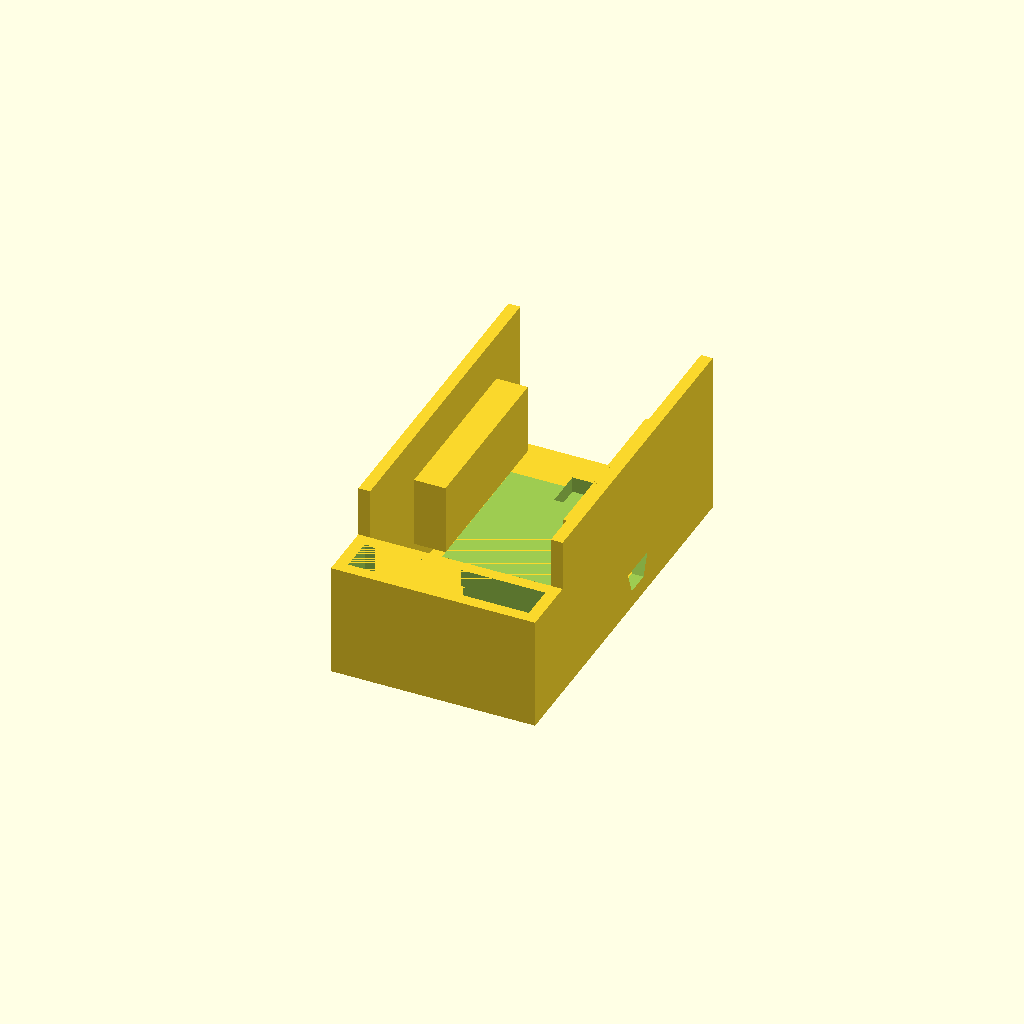
Cell 1 — every parameter at its default value.
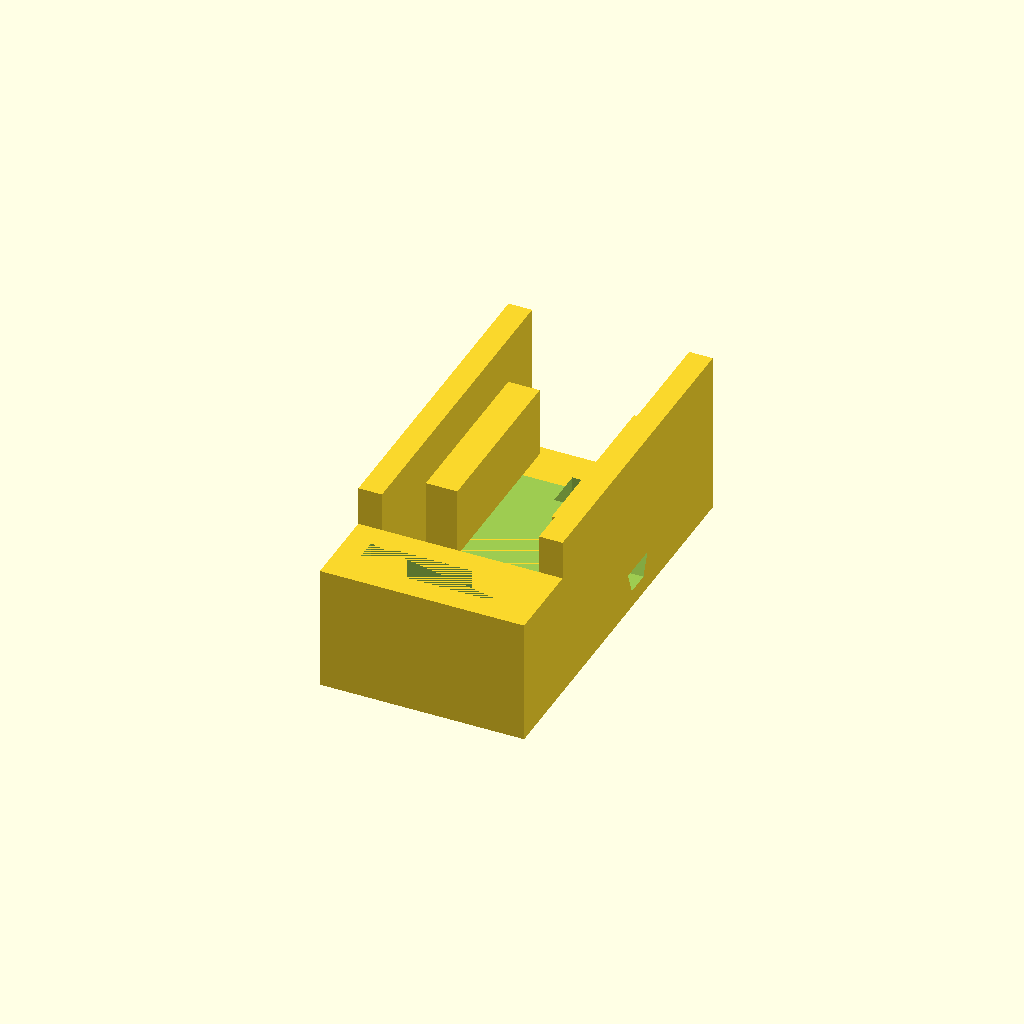
Cell 2: the same model with wall = 6.
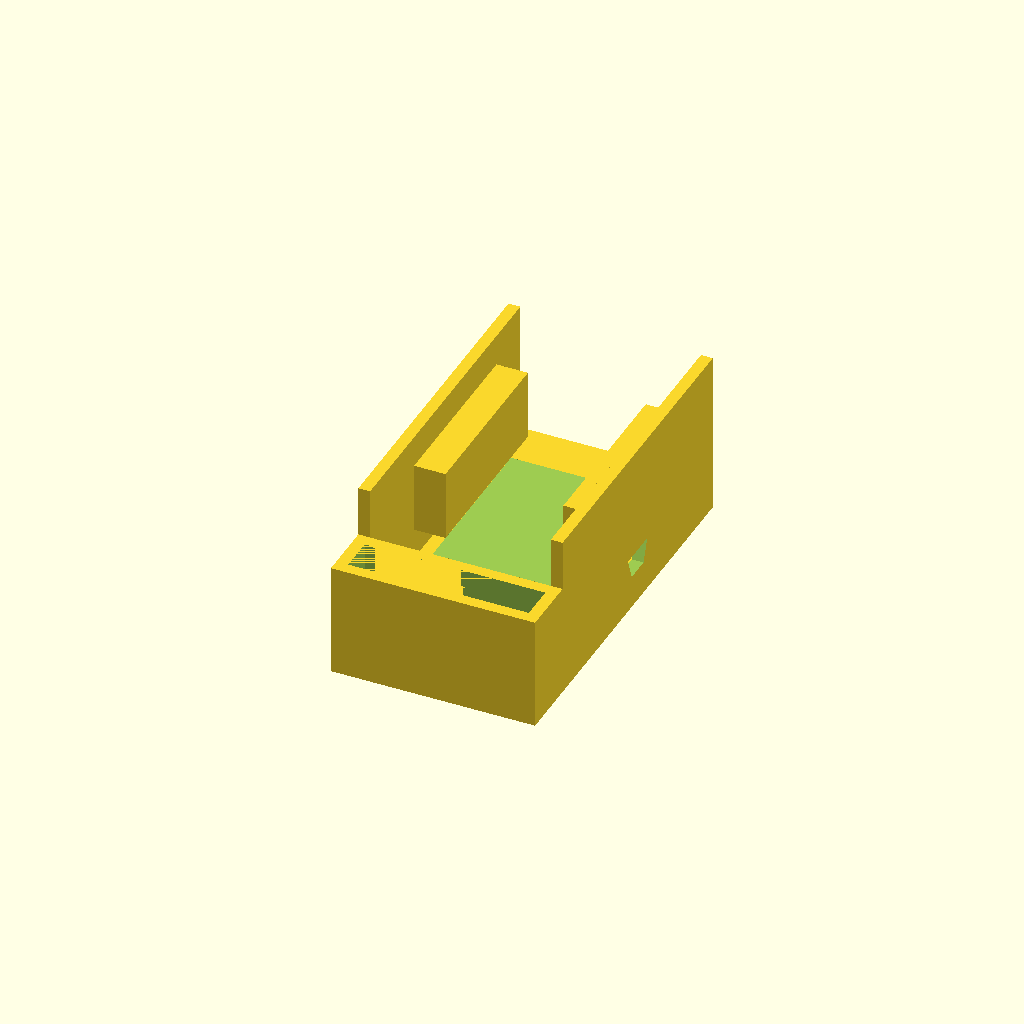
Cell 3: floor_t = 8 (everything else at default).
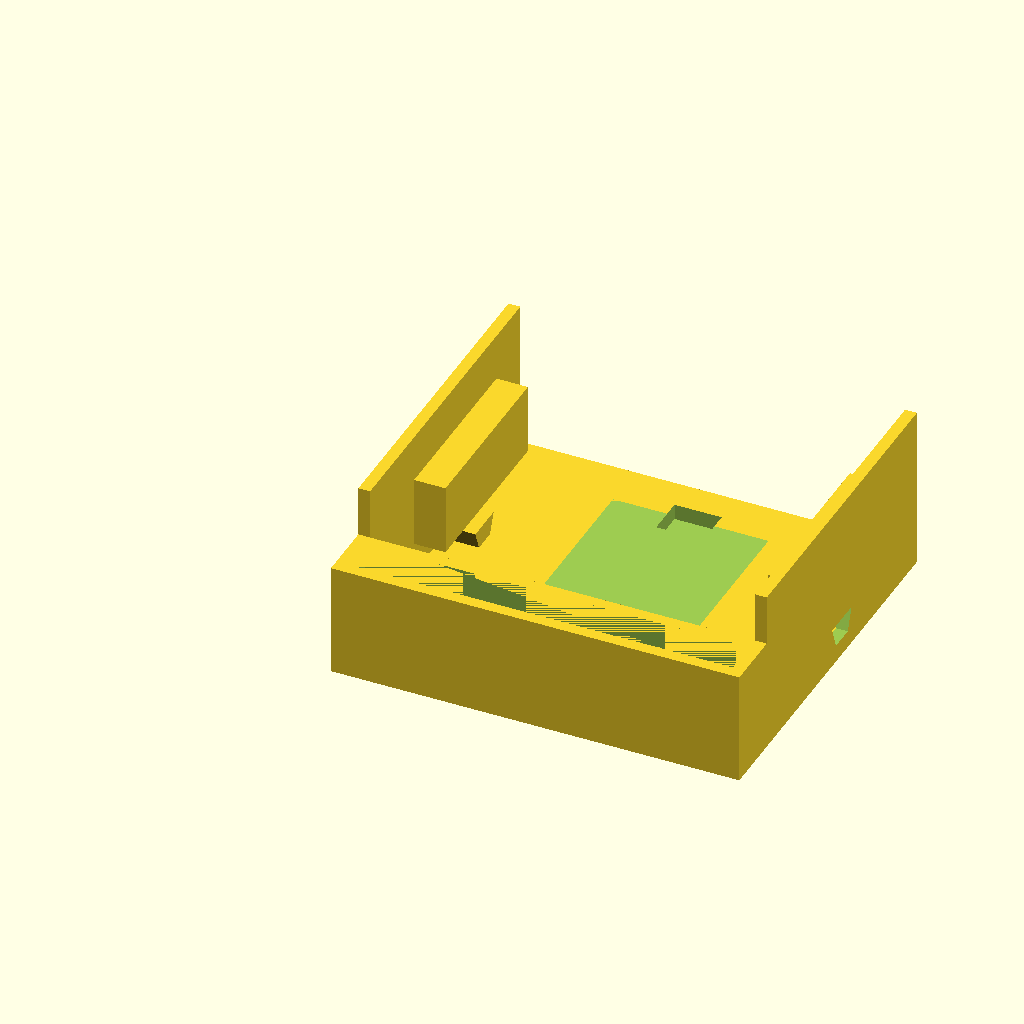
Cell 4: the same model with module_w = 104.
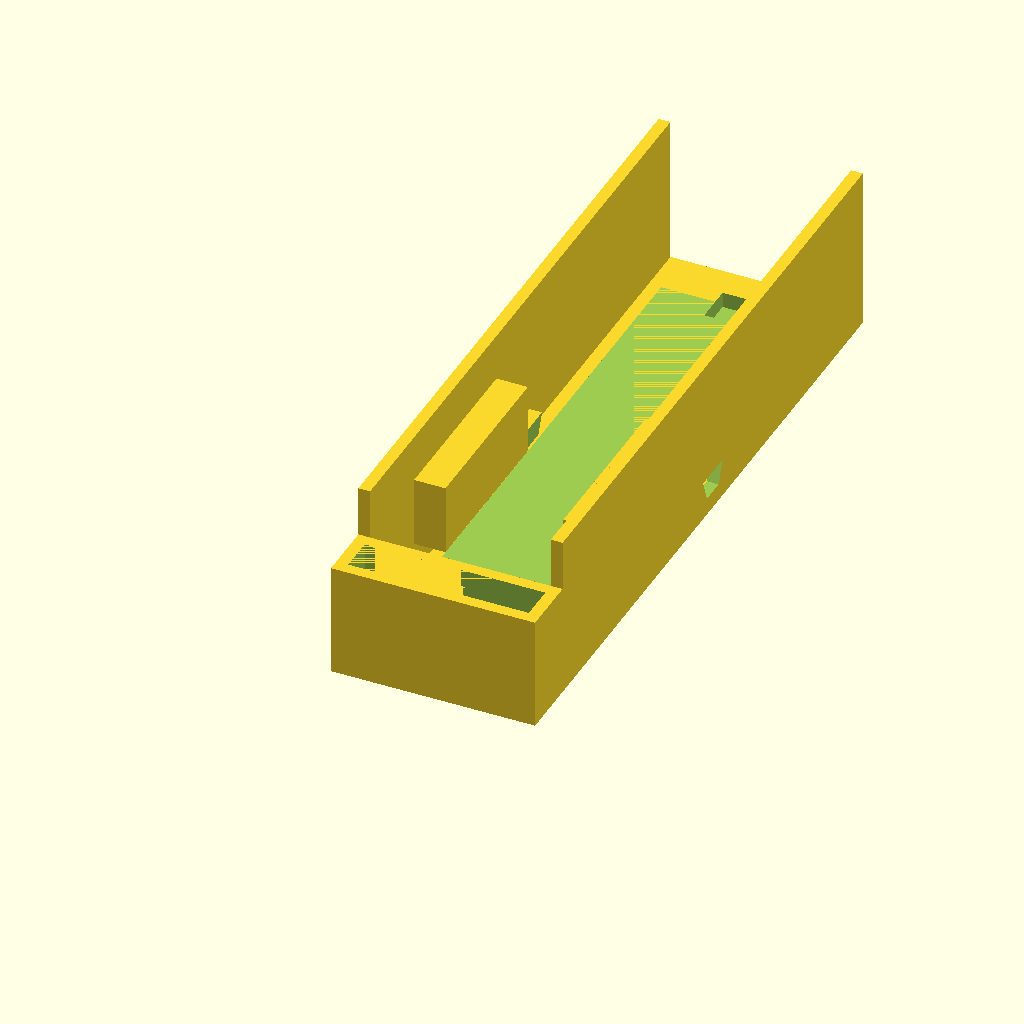
Cell 5: the same model with module_d = 164.
All cells are drawn from one camera (rotation 55°, 0°, 25°, orthographic, colour scheme Cornfield), so only the parameter changes between them.
The OpenSCAD source (cad/wireless_modular_v0_1.scad):
// Modular Wireless Holder V0.1
// Parametric OpenSCAD prototype for:
// - Shure SLXD UniSlot (SLXD1 or SLXD2, one device at a time)
// - MIPRO ACT-5/7 UniSlot
// - Sennheiser EK IEM G4
// - Electronic tag dummy
// - Horizontal dovetail connector
// - Front/rear bridge connector
//
// NOTE: These are TEST FIT parts based on published nominal dimensions.
// Measure real devices before final print.

$fn = 64;

clearance = 0.6;
wall = 3.0;
floor_t = 4.0;
module_w = 52.0;
module_d = 82.0;
module_h = 42.0;
tag_h = 26.0;
tag_d = 9.0;

rail_h = 18.0;
rail_depth = 5.0;
rail_taper = 2.0;

bridge_socket_w = 12.0;
bridge_socket_h = 7.0;
bridge_socket_d = 10.0;

module dovetail_male(len=rail_h){
    linear_extrude(height=len)
        polygon(points=[
            [0,0],
            [rail_depth,rail_taper],
            [rail_depth,10-rail_taper],
            [0,10]
        ]);
}

module dovetail_female(len=rail_h){
    translate([-0.01,0,0])
    linear_extrude(height=len)
        polygon(points=[
            [0,-0.3],
            [rail_depth+0.6,rail_taper-0.2],
            [rail_depth+0.6,10-rail_taper+0.2],
            [0,10.3]
        ]);
}

module tag_bay(){
    difference(){
        cube([module_w, tag_d+wall*2, tag_h+wall], center=false);
        translate([wall,wall,wall])
            cube([module_w-2*wall, tag_d, tag_h], center=false);
    }
}

module base_shell(){
    difference(){
        union(){
            cube([module_w,module_d,floor_t], center=false);
            cube([wall,module_d,module_h], center=false);
            translate([module_w-wall,0,0])
                cube([wall,module_d,module_h], center=false);
            translate([0,-(tag_d+wall*2),0]) tag_bay();

            translate([-rail_depth, module_d/2-5, floor_t+6])
                rotate([0,90,0]) dovetail_male(rail_h);
        }

        translate([module_w-wall-0.01, module_d/2-5, floor_t+6])
            rotate([0,90,0]) dovetail_female(rail_h);

        for (yy=[8,module_d-8-bridge_socket_d])
            translate([module_w/2-bridge_socket_w/2,yy,0])
                cube([bridge_socket_w,bridge_socket_d,bridge_socket_h], center=false);
    }
}

module rear_bridge(){
    union(){
        cube([bridge_socket_w-0.4,28,bridge_socket_h-0.4], center=false);
        translate([-4,10,0]) cube([bridge_socket_w+8,8,bridge_socket_h-0.4], center=false);
    }
}

module endcap_left(){
    difference(){
        cube([10,module_d,module_h], center=false);
        translate([10-wall, module_d/2-5, floor_t+6])
            rotate([0,90,0]) dovetail_female(rail_h);
    }
}

module endcap_right(){
    union(){
        cube([10,module_d,module_h], center=false);
        translate([-rail_depth, module_d/2-5, floor_t+6])
            rotate([0,90,0]) dovetail_male(rail_h);
    }
}

// Shure published nominal:
// SLXD1 = 98 x 68 x 25.5 mm
// SLXD2 = 37.1 mm dia x 176 mm
// IMPORTANT: one device at a time.
module shure_unislot(){
    difference(){
        base_shell();

        translate([module_w/2, module_d/2+6, module_h-4])
            rotate([90,0,0])
            cylinder(h=module_d-16, d=39.0+clearance, center=true);

        translate([module_w/2-(39+clearance)/2,12,floor_t])
            cube([39+clearance,module_d-24,module_h+20], center=false);

        translate([(module_w-(25.5+clearance))/2,20,floor_t+5])
            cube([25.5+clearance,50,30], center=false);
    }

    shelf_w = 8;
    translate([wall,24,floor_t+8])
        cube([shelf_w,45,18], center=false);
    translate([module_w-wall-shelf_w,24,floor_t+8])
        cube([shelf_w,45,18], center=false);
}

// MIPRO ACT-700 published nominal:
// handheld = 51 mm dia x 272 mm
// bodypack = 63 x 80 x 25 mm
// ACT-5/7 real units still need verification.
// IMPORTANT: one device at a time.
module mipro_unislot(){
    difference(){
        base_shell();

        translate([module_w/2, module_d/2+6, module_h-3])
            rotate([90,0,0])
            cylinder(h=module_d-16, d=52.5+clearance, center=true);

        translate([module_w/2-(52.5+clearance)/2,10,floor_t])
            cube([52.5+clearance,module_d-20,module_h+22], center=false);

        translate([(module_w-(25+clearance))/2,18,floor_t+5])
            cube([25+clearance,54,30], center=false);
    }

    shelf_w = 8;
    translate([wall,22,floor_t+8])
        cube([shelf_w,48,18], center=false);
    translate([module_w-wall-shelf_w,22,floor_t+8])
        cube([shelf_w,48,18], center=false);
}

// Sennheiser EK IEM G4 published approx 82 x 64 x 24 mm.
module g4_slot(){
    difference(){
        base_shell();

        translate([(module_w-(24+clearance))/2,15,floor_t+4])
            cube([24+clearance,56,module_h+8], center=false);
    }

    lip = 6;
    translate([wall,18,floor_t+5])
        cube([lip,50,20], center=false);
    translate([module_w-wall-lip,18,floor_t+5])
        cube([lip,50,20], center=false);
}

module tag_dummy(){
    difference(){
        cube([module_w-4, tag_d, tag_h-4], center=false);
        translate([2,2,2])
            cube([module_w-8, tag_d, tag_h-8], center=false);
    }
}

part = "shure"; // shure, mipro, g4, bridge, tag, leftcap, rightcap

if (part=="shure") shure_unislot();
if (part=="mipro") mipro_unislot();
if (part=="g4") g4_slot();
if (part=="bridge") rear_bridge();
if (part=="tag") tag_dummy();
if (part=="leftcap") endcap_left();
if (part=="rightcap") endcap_right();
Customizer parameters (derived from the source; name, type, default, range or options):
clearance: number, default 0.6
wall: number, default 3
floor_t: number, default 4
module_w: number, default 52
module_d: number, default 82
module_h: number, default 42
tag_h: number, default 26
tag_d: number, default 9
rail_h: number, default 18
rail_depth: number, default 5
rail_taper: number, default 2
bridge_socket_w: number, default 12
bridge_socket_h: number, default 7
bridge_socket_d: number, default 10
